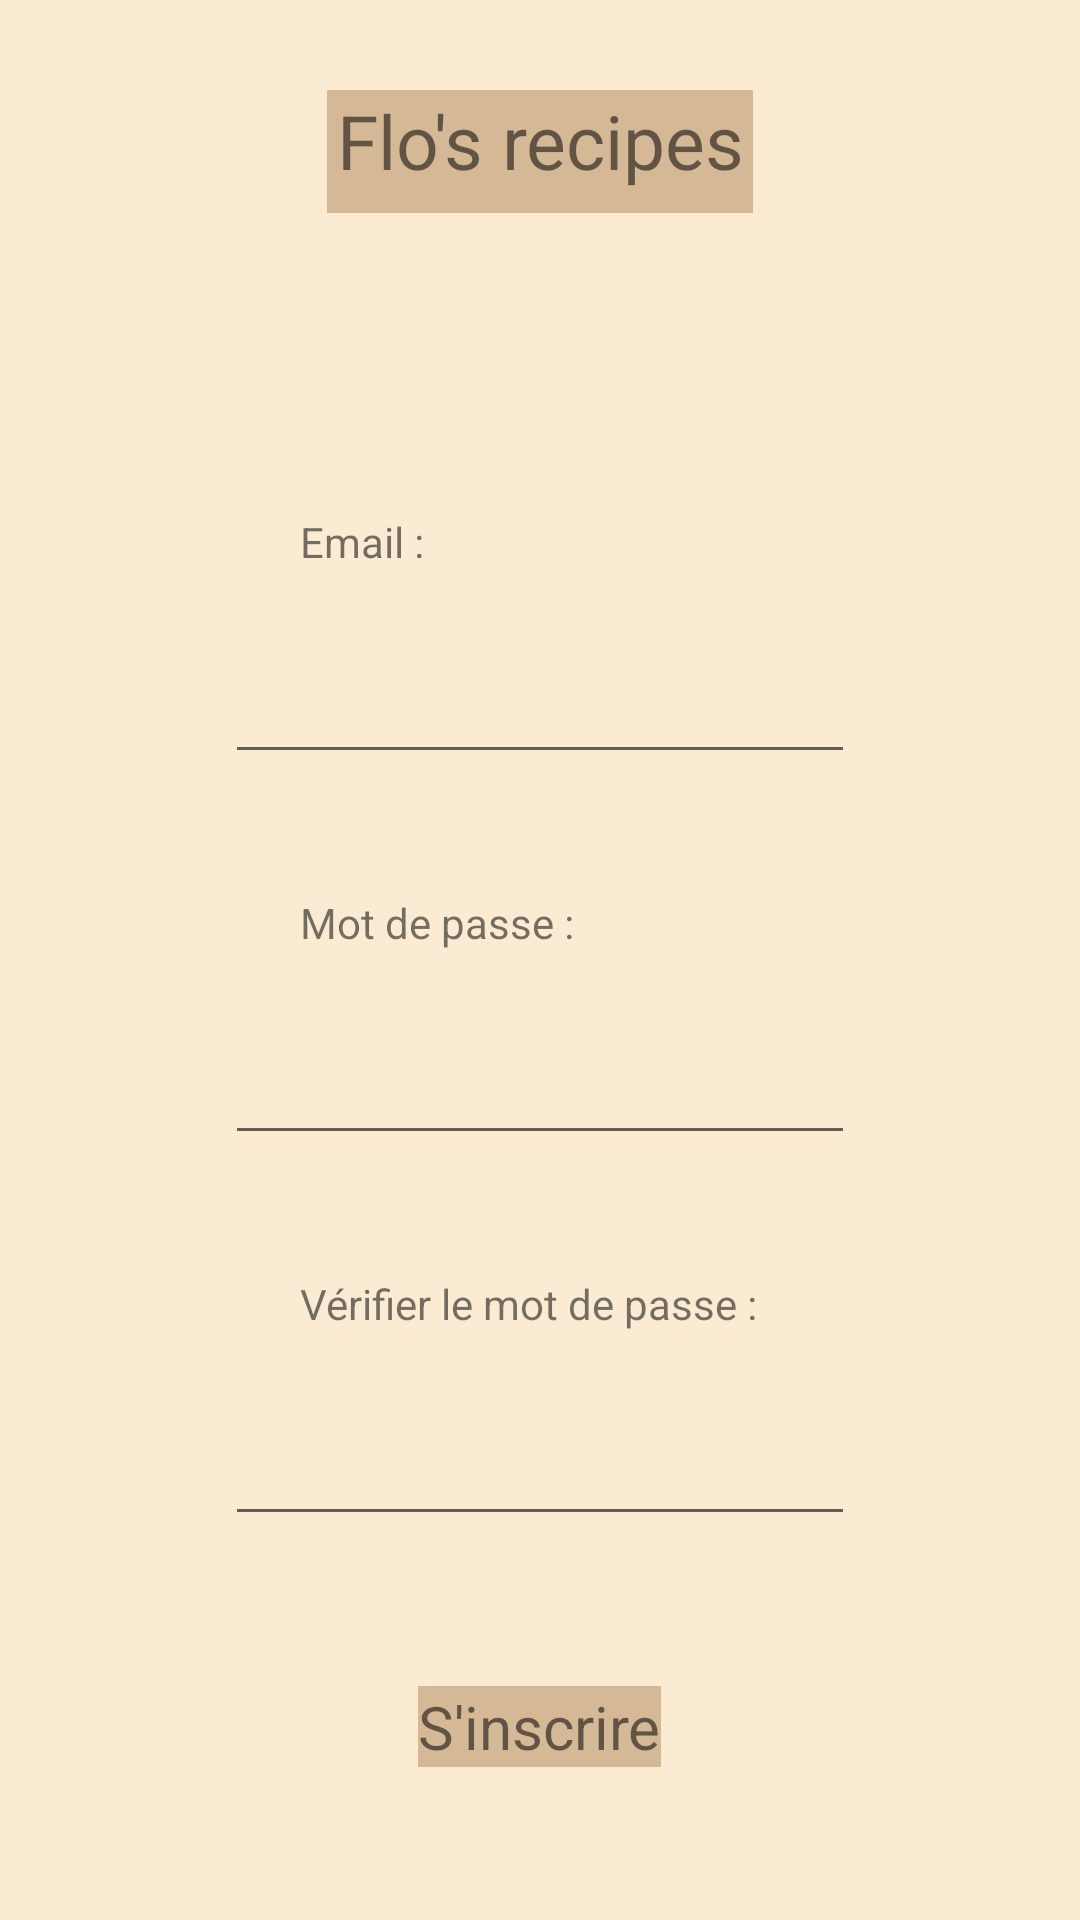

Layout XML and referenced resources for this Android screen:
<!-- AndroidManifest.xml: application theme Theme.MyApplication -->
<!-- res/layout/activity_inscription.xml -->
<?xml version="1.0" encoding="utf-8"?>
<RelativeLayout
    xmlns:android="http://schemas.android.com/apk/res/android"
    android:layout_height="match_parent"
    android:layout_width="match_parent"
    android:background="@color/beige">

    <TextView
        android:id="@+id/tv_hello_world"
        android:layout_width="142dp"
        android:layout_height="41dp"
        android:layout_centerHorizontal="true"
        android:layout_marginTop="30dp"
        android:background="@color/marron_clair"
        android:text="@string/nom_appli"
        android:textAlignment="center"
        android:textSize="25dp" />

    <TextView
        android:id="@+id/email"
        android:layout_width="wrap_content"
        android:layout_height="wrap_content"
        android:text="Email :"
        android:layout_below="@id/tv_hello_world"
        android:layout_marginTop="100dp"
        android:layout_marginLeft="100dp"/>

    <EditText
        android:id="@+id/case_email"
        android:layout_width="wrap_content"
        android:layout_height="48dp"
        android:ems="10"
        android:inputType="textEmailAddress"
        android:layout_below="@id/email"
        android:layout_marginTop="20dp"
        android:layout_centerHorizontal="true" />

    <TextView
        android:id="@+id/mdp"
        android:layout_width="wrap_content"
        android:layout_height="wrap_content"
        android:text="Mot de passe :"
        android:layout_below="@id/case_email"
        android:layout_marginTop="40dp"
        android:layout_marginLeft="100dp"/>

    <EditText
        android:id="@+id/case_mdp"
        android:layout_width="wrap_content"
        android:layout_height="48dp"
        android:ems="10"
        android:inputType="textPassword"
        android:layout_below="@id/mdp"
        android:layout_marginTop="20dp"
        android:layout_centerHorizontal="true" />

    <TextView
        android:id="@+id/verifmdp"
        android:layout_width="wrap_content"
        android:layout_height="wrap_content"
        android:text="Vérifier le mot de passe :"
        android:layout_below="@id/case_mdp"
        android:layout_marginTop="40dp"
        android:layout_marginLeft="100dp"/>

    <EditText
        android:id="@+id/case_verifmdp"
        android:layout_width="wrap_content"
        android:layout_height="48dp"
        android:ems="10"
        android:inputType="textPassword"
        android:layout_below="@id/verifmdp"
        android:layout_marginTop="20dp"
        android:layout_centerHorizontal="true" />

    <TextView
        android:id="@+id/boutonvalider"
        android:layout_width="wrap_content"
        android:layout_height="wrap_content"
        android:text="@string/s_insc"
        android:layout_below="@id/case_verifmdp"
        android:layout_marginTop="50dp"
        android:layout_centerHorizontal="true"
        android:textSize="20dp"
        android:background="@color/marron_clair"/>

    <TextView
        android:id="@+id/goback"
        android:layout_width="wrap_content"
        android:layout_height="wrap_content"
        android:text="@string/goback"
        android:layout_below="@id/tv_hello_world"
        android:layout_centerHorizontal="true"
        android:layout_marginTop="600dp"
        android:textColor="@color/marron_clair"/>

</RelativeLayout>
<!-- resources referenced by this layout -->
<resources>
  <color name="beige">#FAEBD2</color>
  <color name="marron_clair">#d5b895</color>
  <string name="goback">Revenir en arrière</string>
  <string name="nom_appli">Flo\'s recipes</string>
  <string name="s_insc">S\'inscrire</string>
  <style name="Theme.MyApplication" parent="Theme.MaterialComponents.DayNight.DarkActionBar">
          
          <item name="colorPrimary">@color/marron_clair</item>
          <item name="colorPrimaryVariant">@color/purple_700</item>
          <item name="colorOnPrimary">@color/white</item>
          
          <item name="colorSecondary">@color/teal_200</item>
          <item name="colorSecondaryVariant">@color/teal_700</item>
          <item name="colorOnSecondary">@color/black</item>
          
          <item name="android:statusBarColor">?attr/colorPrimaryVariant</item>
          
      </style>
  <color name="purple_700">#FF3700B3</color>
  <color name="white">#FFFFFFFF</color>
  <color name="teal_200">#FF03DAC5</color>
  <color name="teal_700">#FF018786</color>
  <color name="black">#FF000000</color>
</resources>
